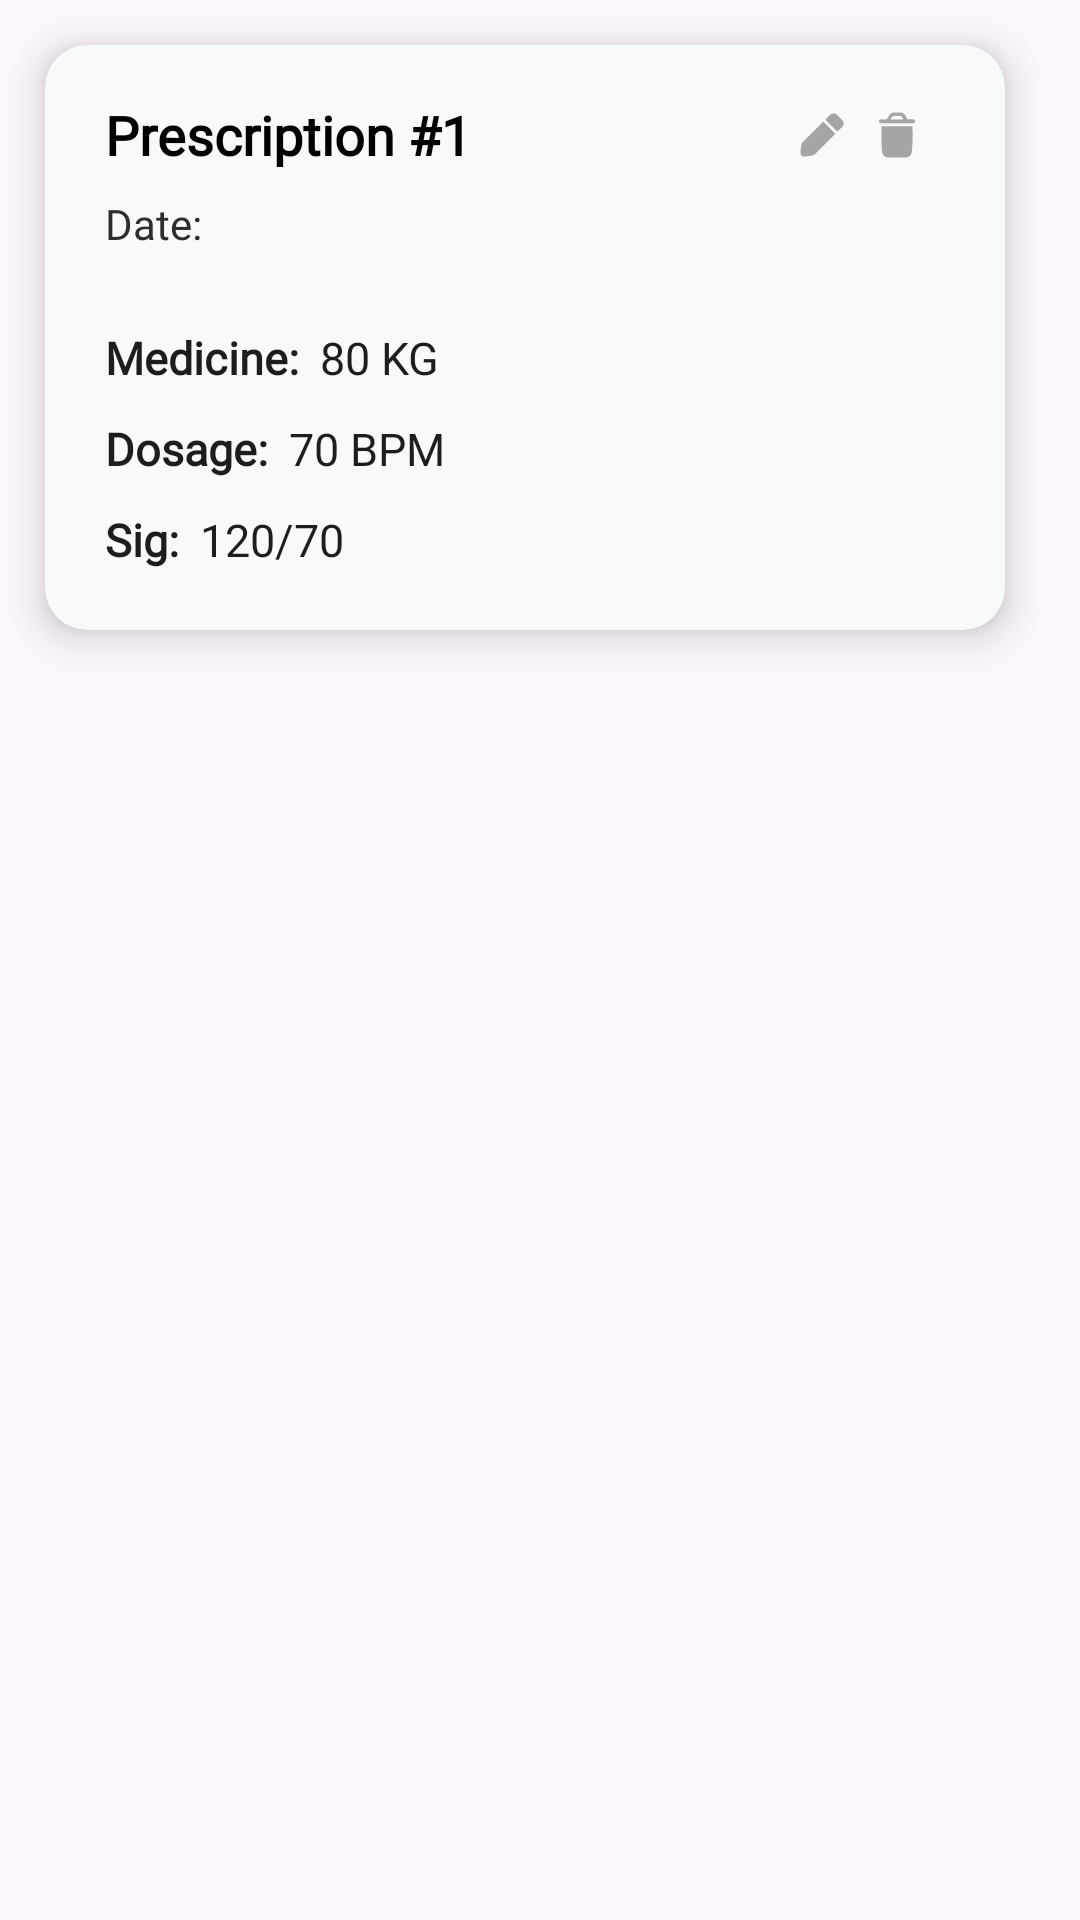

Layout XML and referenced resources for this Android screen:
<!-- AndroidManifest.xml: application theme Theme.CareTracker -->
<!-- res/layout/prescription_recycleritem.xml -->
<?xml version="1.0" encoding="utf-8"?>
<LinearLayout xmlns:android="http://schemas.android.com/apk/res/android"
    xmlns:app="http://schemas.android.com/apk/res-auto"
    android:layout_width="wrap_content"
    android:layout_height="wrap_content"
    android:orientation="vertical">

    <androidx.cardview.widget.CardView
        android:layout_width="320dp"
        android:layout_height="wrap_content"
        android:layout_marginStart="15dp"
        android:layout_marginTop="15dp"
        android:layout_marginEnd="15dp"
        android:layout_marginBottom="15dp"
        android:foreground="?attr/selectableItemBackground"
        android:foregroundTint="#606060"
        app:cardBackgroundColor="#F8F9FB"
        app:cardCornerRadius="14dp"
        app:cardElevation="8dp"
        app:cardMaxElevation="8dp">

        <LinearLayout
            android:layout_width="match_parent"
            android:layout_height="match_parent"
            android:orientation="vertical"
            android:paddingBottom="20dp">

            <LinearLayout
                android:layout_width="280dp"
                android:layout_height="40dp"
                android:layout_gravity="center"
                android:layout_marginTop="10dp"
                android:orientation="horizontal">

                <TextView
                    android:id="@+id/prescription_counter"
                    android:layout_width="wrap_content"
                    android:layout_height="wrap_content"
                    android:layout_gravity="center"
                    android:fontFamily="@font/geist_medium"
                    android:text="Prescription #1"
                    android:textColor="#000000"
                    android:textSize="18sp"
                    android:textStyle="bold" />


                <androidx.cardview.widget.CardView
                    android:id="@+id/edit_butt"
                    android:layout_width="20dp"
                    android:layout_height="20dp"
                    android:layout_gravity="center"
                    android:layout_marginStart="107dp"
                    android:clickable="true"
                    android:foreground="?attr/selectableItemBackground"
                    android:foregroundTint="#606060"
                    app:cardBackgroundColor="#00FFFFFF"
                    app:cardCornerRadius="16dp"
                    app:cardElevation="0dp">

                    <ImageView
                        android:id="@+id/imageView3"
                        android:layout_width="16dp"
                        android:layout_height="16dp"
                        android:layout_gravity="center"
                        app:srcCompat="@drawable/medinfo_edit_icon" />
                </androidx.cardview.widget.CardView>

                <androidx.cardview.widget.CardView
                    android:id="@+id/delete_butt"
                    android:layout_width="20dp"
                    android:layout_height="20dp"
                    android:layout_gravity="center"
                    android:layout_marginStart="5dp"
                    android:clickable="true"
                    android:foreground="?attr/selectableItemBackground"
                    android:foregroundTint="#606060"
                    app:cardBackgroundColor="#00FFFFFF"
                    app:cardCornerRadius="16dp"
                    app:cardElevation="0dp">

                    <ImageView
                        android:id="@+id/imageView4"
                        android:layout_width="18dp"
                        android:layout_height="18dp"
                        android:layout_gravity="center"
                        app:srcCompat="@drawable/medinfo_delete_icon" />
                </androidx.cardview.widget.CardView>
            </LinearLayout>

            <TextView
                android:id="@+id/prescription_date"
                android:layout_width="280dp"
                android:layout_height="wrap_content"
                android:layout_gravity="center"
                android:fontFamily="@font/geist_medium"
                android:text="Date:"
                android:textColor="#2E2D2D" />

            <LinearLayout
                android:layout_width="280dp"
                android:layout_height="wrap_content"
                android:layout_gravity="center"
                android:layout_marginTop="25dp"
                android:orientation="horizontal">

                <TextView
                    android:id="@+id/medicine_static"
                    android:layout_width="wrap_content"
                    android:layout_height="wrap_content"
                    android:fontFamily="@font/geist_medium"
                    android:text="Medicine:"
                    android:textColor="#1D1D1D"
                    android:textSize="15sp"
                    android:textStyle="bold" />

                <TextView
                    android:id="@+id/med_name"
                    android:layout_width="wrap_content"
                    android:layout_height="wrap_content"
                    android:layout_marginStart="7dp"
                    android:fontFamily="@font/geist_medium"
                    android:text="80 KG"
                    android:textColor="#1D1D1D"
                    android:textSize="15sp" />
            </LinearLayout>

            <LinearLayout
                android:layout_width="280dp"
                android:layout_height="wrap_content"
                android:layout_gravity="center"
                android:layout_marginTop="10dp"
                android:orientation="horizontal">

                <TextView
                    android:id="@+id/dosage_static"
                    android:layout_width="wrap_content"
                    android:layout_height="wrap_content"
                    android:fontFamily="@font/geist_medium"
                    android:text="Dosage:"
                    android:textColor="#1D1D1D"
                    android:textSize="15sp"
                    android:textStyle="bold" />

                <TextView
                    android:id="@+id/dosage"
                    android:layout_width="wrap_content"
                    android:layout_height="wrap_content"
                    android:layout_marginStart="7dp"
                    android:fontFamily="@font/geist_medium"
                    android:text="70 BPM"
                    android:textColor="#1D1D1D"
                    android:textSize="15sp" />
            </LinearLayout>

            <LinearLayout
                android:layout_width="280dp"
                android:layout_height="wrap_content"
                android:layout_gravity="center"
                android:layout_marginTop="10dp"
                android:orientation="horizontal">

                <TextView
                    android:id="@+id/sig"
                    android:layout_width="wrap_content"
                    android:layout_height="wrap_content"
                    android:fontFamily="@font/geist_medium"
                    android:text="Sig:"
                    android:textColor="#1D1D1D"
                    android:textSize="15sp"
                    android:textStyle="bold" />

                <TextView
                    android:id="@+id/sig_value"
                    android:layout_width="wrap_content"
                    android:layout_height="wrap_content"
                    android:layout_marginStart="7dp"
                    android:fontFamily="@font/geist_medium"
                    android:text="120/70"
                    android:textColor="#1D1D1D"
                    android:textSize="15sp" />
            </LinearLayout>

        </LinearLayout>

    </androidx.cardview.widget.CardView>
</LinearLayout>
<!-- resources referenced by this layout -->
<resources>
  <!-- drawable medinfo_delete_icon: vector/xml drawable (drawable, 3716 chars, omitted) -->
  <!-- drawable medinfo_edit_icon: vector/xml drawable (drawable, 3700 chars, omitted) -->
  <style name="Theme.CareTracker" parent="Base.Theme.CareTracker" />
  <style name="Base.Theme.CareTracker" parent="Theme.Material3.DayNight.NoActionBar">
          
          
      </style>
</resources>
